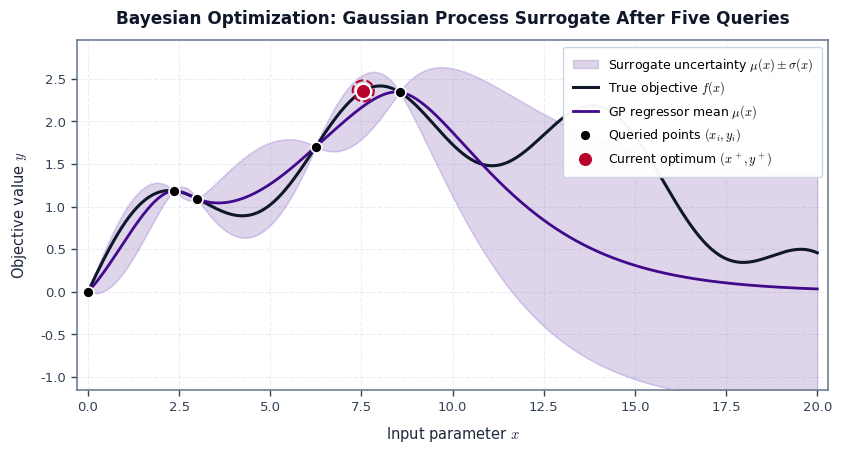

This figure's Python source: (Note: this script raises an exception after producing the figure.)
import os
import numpy as np
import matplotlib.pyplot as plt


def matern32_kernel(x1, x2, length_scale=3.2, sigma_f=1.35):
    """
    Matérn 3/2 kernel function for Gaussian Process regression.
    k(r) = sigma_f^2 * (1 + sqrt(3)*r/l) * exp(-sqrt(3)*r/l)
    """
    r = np.abs(x1 - x2.T)
    sqrt3_r = np.sqrt(3.0) * r / length_scale
    return (sigma_f ** 2) * (1.0 + sqrt3_r) * np.exp(-sqrt3_r)


def generate_bayesian_optimization_figure():
    """
    Generates a publication-grade vector SVG figure representing Gaussian Process
    regression in Bayesian Optimization, adhering strictly to FEV corporate visual guidelines.
    """
    # -------------------------------------------------------------------------
    # 1. Publication Typography & LaTeX Styling Configuration
    # -------------------------------------------------------------------------
    plt.rcParams['font.family'] = 'sans-serif'
    plt.rcParams['font.sans-serif'] = ['DejaVu Sans', 'Helvetica', 'Arial', 'Liberation Sans']
    plt.rcParams['mathtext.fontset'] = 'cm'

    # -------------------------------------------------------------------------
    # 2. Strict FEV Corporate Color Definitions
    # -------------------------------------------------------------------------
    FEV_DARK_PURPLE = '#41098B'  # RGB(65, 9, 139)  - GP Surrogate / Algorithm
    FEV_DARK_RED    = '#B9052D'  # RGB(185, 5, 45)  - Optimum Query Point / Focus
    FEV_DARK_TEAL   = '#005666'  # RGB(0, 86, 102)  - Data Accents
    FEV_BLACK       = '#0F172A'  # Slate Dark       - True Objective Function
    FEV_GRAY_TEXT   = '#1E293B'  # Axes & Labels
    FEV_GRID_COLOR  = '#F1F5F9'  # Soft Gridlines

    # Tints
    BG_PURPLE_LIGHT = '#F4EEFB'  # Soft purple tint for confidence band
    BG_PURPLE_LINE  = '#C4B5FD'  # Soft purple boundary line for std interval

    # -------------------------------------------------------------------------
    # 3. Mathematical Ground Truth & Gaussian Process Surrogate Simulation
    # -------------------------------------------------------------------------
    # Dense domain
    X = np.linspace(0, 20, 1000).reshape(-1, 1)
    y = (np.sin(X) / 2.0 - ((10.0 - X) ** 2) / 50.0 + 2.0).ravel()

    # The 5 sequential queries of Bayesian Optimization + initial observation
    # Points queried: x = [0.0, 2.36, 3.00, 6.25, 8.55]
    X_train = np.array([0.0, 2.36, 3.00, 6.25, 8.55]).reshape(-1, 1)
    y_train = (np.sin(X_train) / 2.0 - ((10.0 - X_train) ** 2) / 50.0 + 2.0).ravel()

    # Optimum candidate query (x = 7.55, y = 2.36 - global peak)
    x_opt = 7.55
    y_opt = float(np.sin(x_opt) / 2.0 - ((10.0 - x_opt) ** 2) / 50.0 + 2.0)

    # GP Regression with Matérn 3/2 Kernel
    length_scale = 3.2
    sigma_f = 1.35
    noise_var = 1e-6

    K = matern32_kernel(X_train, X_train, length_scale, sigma_f) + noise_var * np.eye(len(X_train))
    K_s = matern32_kernel(X_train, X, length_scale, sigma_f)
    
    L = np.linalg.cholesky(K)
    alpha = np.linalg.solve(L.T, np.linalg.solve(L, y_train))
    mu = (K_s.T @ alpha).ravel()

    v = np.linalg.solve(L, K_s)
    sigma2 = (sigma_f ** 2) - np.sum(v ** 2, axis=0)
    sigma = np.sqrt(np.maximum(sigma2, 0.0))

    # -------------------------------------------------------------------------
    # 4. Canvas & Layout Setup (Single/1.5-column Thesis Size: 8.5 x 4.6 in)
    # -------------------------------------------------------------------------
    fig, ax = plt.subplots(figsize=(8.5, 4.6), dpi=300)

    # Shaded GP Uncertainty Region (Surrogate Confidence Band: \mu \pm \sigma)
    ax.fill_between(
        X.ravel(),
        mu - sigma,
        mu + sigma,
        color=FEV_DARK_PURPLE,
        alpha=0.17,
        label=r'Surrogate uncertainty $\mu(x) \pm \sigma(x)$',
        zorder=2
    )
    # Subtle uncertainty boundary lines
    ax.plot(X.ravel(), mu - sigma, color=BG_PURPLE_LINE, linewidth=0.75, linestyle=':', zorder=3)
    ax.plot(X.ravel(), mu + sigma, color=BG_PURPLE_LINE, linewidth=0.75, linestyle=':', zorder=3)

    # True Objective Function f(x)
    ax.plot(
        X.ravel(),
        y,
        color=FEV_BLACK,
        linewidth=2.2,
        label=r'True objective $f(x)$',
        zorder=4
    )

    # GP Surrogate Mean mu(x)
    ax.plot(
        X.ravel(),
        mu,
        color=FEV_DARK_PURPLE,
        linewidth=2.0,
        label=r'GP regressor mean $\mu(x)$',
        zorder=5
    )

    # Queried Points (Black markers with crisp white border)
    ax.scatter(
        X_train.ravel(),
        y_train,
        color='#000000',
        edgecolors='#FFFFFF',
        linewidth=1.2,
        s=62,
        label=r'Queried points $(x_i, y_i)$',
        zorder=7
    )

    # Current Optimum Point (FEV Dark Red with double accent ring)
    ax.scatter(
        [x_opt],
        [y_opt],
        color=FEV_DARK_RED,
        edgecolors='#FFFFFF',
        linewidth=1.5,
        s=120,
        label=r'Current optimum $(x^+, y^+)$',
        zorder=8
    )
    # Highlight accent ring around optimum
    ax.scatter(
        [x_opt],
        [y_opt],
        color='none',
        edgecolors=FEV_DARK_RED,
        linewidth=1.5,
        linestyle='--',
        s=230,
        zorder=8
    )

    # -------------------------------------------------------------------------
    # 5. Styling, Grid, Axis Labels & Typography
    # -------------------------------------------------------------------------
    ax.set_title(
        'Bayesian Optimization: Gaussian Process Surrogate After Five Queries',
        fontsize=12.2,
        fontweight='bold',
        color=FEV_BLACK,
        pad=12
    )

    ax.set_xlabel(r'Input parameter $x$', fontsize=10.5, color=FEV_GRAY_TEXT, labelpad=8)
    ax.set_ylabel(r'Objective value $y$', fontsize=10.5, color=FEV_GRAY_TEXT, labelpad=8)

    ax.set_xlim(-0.3, 20.3)
    ax.set_ylim(-1.15, 2.95)

    ax.tick_params(axis='both', which='major', labelsize=9.5, colors='#334155', length=4.5, width=1.0)
    ax.grid(True, linestyle='--', alpha=0.7, color='#E2E8F0', zorder=1)

    # Clean Card Legend with Crisp Border
    legend = ax.legend(
        loc='upper right',
        frameon=True,
        framealpha=0.96,
        facecolor='#FFFFFF',
        edgecolor='#CBD5E1',
        fontsize=9.0,
        fancybox=True,
        borderpad=0.75,
        labelspacing=0.45
    )
    legend.get_frame().set_linewidth(1.0)

    # Axis spines styling
    for spine in ax.spines.values():
        spine.set_color('#64748B')
        spine.set_linewidth(1.1)

    plt.tight_layout()

    # -------------------------------------------------------------------------
    # 6. Save Vector SVG and High-Res PNG Preview
    # -------------------------------------------------------------------------
    script_dir = os.path.dirname(os.path.abspath(__file__))
    svg_path = os.path.join(script_dir, "bayesian_optimization_queries.svg")
    png_path = os.path.join(script_dir, "bayesian_optimization_queries_preview.png")

    plt.savefig(svg_path, format='svg', bbox_inches='tight', transparent=False)
    plt.savefig(png_path, format='png', dpi=300, bbox_inches='tight')
    plt.close()

    print(f"[SUCCESS] Figure generated successfully:")
    print(f"  - Vector SVG: {svg_path}")
    print(f"  - Preview PNG: {png_path}")


if __name__ == '__main__':
    generate_bayesian_optimization_figure()
